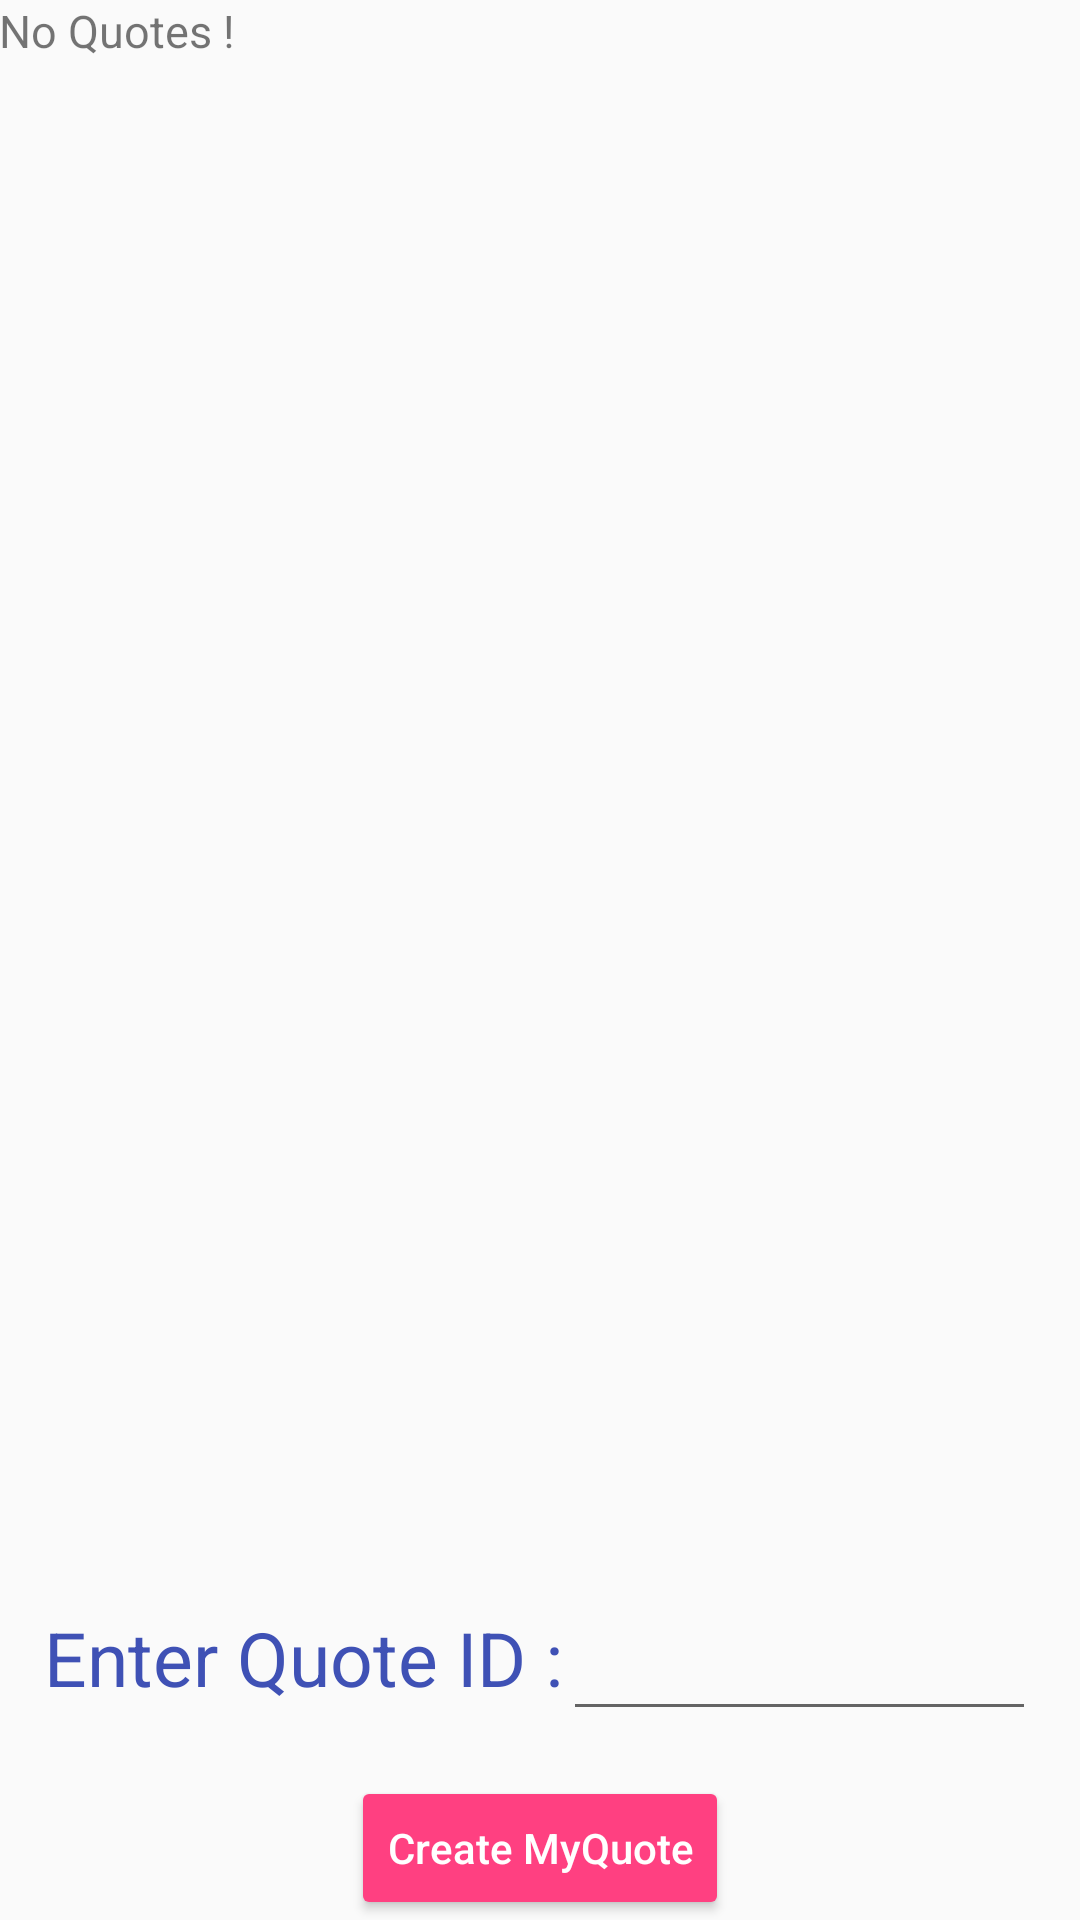

Layout XML and referenced resources for this Android screen:
<!-- AndroidManifest.xml: application theme AppTheme -->
<!-- res/layout/activity_create.xml -->
<?xml version="1.0" encoding="utf-8"?>
<ScrollView xmlns:android="http://schemas.android.com/apk/res/android"
    android:layout_width="match_parent"
    android:layout_height="match_parent"
    android:fillViewport="true">
<LinearLayout xmlns:android="http://schemas.android.com/apk/res/android"
    xmlns:tools="http://schemas.android.com/tools"
    android:id="@+id/activity_create"
    android:layout_width="match_parent"
    android:layout_height="match_parent"
    android:orientation="vertical"
    android:paddingBottom="@dimen/activity_vertical_margin"
    android:paddingLeft="@dimen/activity_horizontal_margin"
    android:paddingRight="@dimen/activity_horizontal_margin"
    android:paddingTop="@dimen/activity_vertical_margin"
    tools:context="com.example.nitish.myquote.CreateActivity"
    android:gravity="center_horizontal">

    <TextView
        android:id="@+id/quotes"
        android:layout_width="match_parent"
        android:layout_height="match_parent"
        android:text="No Quotes !"
        android:textSize="15sp"
        android:layout_weight="5"
        android:maxLines = "15"
        android:scrollbars = "vertical"
        />


    <LinearLayout
        android:layout_width="match_parent"
        android:layout_height="wrap_content"
        android:orientation="horizontal"

        android:padding="15dp">

        <TextView
            android:layout_width="wrap_content"
            android:layout_height="match_parent"
            android:text="@string/enter_quote"
            android:textSize="25sp"
            android:textColor="@color/indigo"/>

        <EditText
            android:id="@+id/quoteid"
            android:layout_width="fill_parent"
            android:layout_height="wrap_content"
            android:ems="10"
            android:inputType="number"
            android:textColor="@color/pink" />
    </LinearLayout>
    <Button
        android:layout_width="wrap_content"
        android:layout_height="wrap_content"
        android:text="@string/create_MyQuote"
        android:textAllCaps="false"
        android:onClick="createQuote"
        android:theme="@style/MyButton"
        android:textColor="@color/white"/>

</LinearLayout>
</ScrollView>
<!-- resources referenced by this layout -->
<resources>
  <color name="indigo">#3F51B5</color>
  <color name="pink">#FF4081</color>
  <color name="white">#FFFFFF</color>
  <string name="create_MyQuote">Create MyQuote</string>
  <string name="enter_quote">Enter Quote ID : </string>
  <style name="MyButton" parent="Theme.AppCompat.Light">
          <item name="colorControlHighlight">@color/indigo</item>
          <item name="colorButtonNormal">@color/pink</item>
      </style>
  <style name="AppTheme" parent="Theme.AppCompat.Light.DarkActionBar">
          
          <item name="colorPrimary">@color/colorPrimary</item>
          <item name="colorPrimaryDark">@color/colorPrimaryDark</item>
          <item name="colorAccent">@color/colorAccent</item>
      </style>
  <color name="colorPrimary">#3F51B5</color>
  <color name="colorPrimaryDark">#303F9F</color>
  <color name="colorAccent">#FF4081</color>
</resources>
